Run: headless pygame with SDL's dummy video driver; simulated clock (each Clock.tick advances the game by its frame time, no real sleeping); random seed 0; keys injected as events and as key.get_pressed() state; no mouse input.
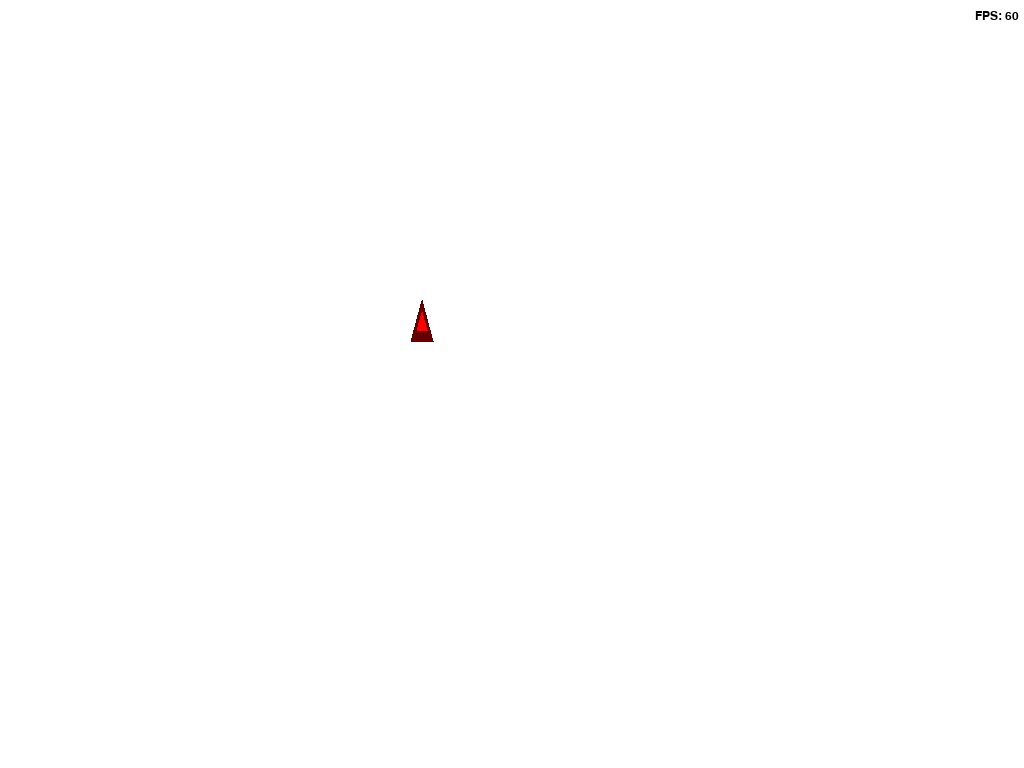
Frame 1 of 4 · flips 1–60 · no input
Frame 2 of 4 · flips 61–180 · tapped SPACE, RETURN · held RIGHT (→), D · screen unchanged from frame 1, image omitted
Frame 3 of 4 · flips 181–300 · held DOWN (↓), S · screen unchanged from frame 2, image omitted
Frame 4 of 4 · flips 301–420 · held LEFT (←), A, UP (↑), W · screen unchanged from frame 3, image omitted

The pygame program that drew these frames:

import pygame
import random
import math


class Particle(pygame.sprite.Sprite):
    def __init__(self, pos, radius, dir=None, speed=None):
        super().__init__(all_sprites)

        self.image = pygame.Surface((2 * radius, 2 * radius), pygame.SRCALPHA)
        self.rect = self.image.get_rect()
        self.rect.x, self.rect.y = pos[0] - radius, pos[1] - radius
        self.float_pos = self.float_x, self.float_y = pos[0], pos[1]
        self.radius = radius

        self.clock = pygame.time.Clock()
        self.spawn_time = pygame.time.get_ticks()
        self.alpha = 255
        self.lifetime = 0

        self.max_lifetime = None
        self.increase = None
        self.max_size = None
        self.gradient_k = 3

        self.dir = dir
        dir = (dir + 90) % 360
        self.vx = -(math.cos(math.radians(dir)) * speed)
        self.vy = math.sin(math.radians(dir)) * speed
        self.speed = math.hypot(self.vx, self.vy)

    def set_max_lifetime(self, max_lifetime):
        self.max_lifetime = max_lifetime

    def set_increase(self, increase):
        self.increase = increase

    def set_max_size(self, max_size):
        self.max_size = max_size

    def set_gradient(self, color_1, color_2):
        self.color_1 = color_1
        self.color_2 = color_2

    def set_gradient_k(self, gradient_k):
        self.gradient_k = gradient_k

    def get_color(self):
        if self.color_1 != self.color_2:
            if self.lifetime > self.max_lifetime / self.gradient_k:
                return self.color_2
            else:
                r = self.color_1[0] +\
                    (self.color_2[0] - self.color_1[0]) * (self.lifetime / (self.max_lifetime / self.gradient_k))
                g = self.color_1[1] +\
                    (self.color_2[1] - self.color_1[1]) * (self.lifetime / (self.max_lifetime / self.gradient_k))
                b = self.color_1[2] +\
                    (self.color_2[2] - self.color_1[2]) * (self.lifetime / (self.max_lifetime / self.gradient_k))
                return r, g, b
        else:
            return self.color_1

    def update(self):
        time = self.clock.tick() / 1000
        self.lifetime = pygame.time.get_ticks() - self.spawn_time

        if self.increase:
            self.radius += self.increase * time
            self.image = pygame.Surface((2 * int(self.radius), 2 * int(self.radius)), pygame.SRCALPHA)
            self.rect = self.image.get_rect()

        if self.max_lifetime:
            self.alpha = (self.max_lifetime - self.lifetime) / self.max_lifetime * 255
            self.alpha = max(0, self.alpha)

        c = self.get_color()
        pygame.draw.circle(self.image, (c[0], c[1], c[2], int(self.alpha)),
                           (int(self.radius), int(self.radius)), int(self.radius))

        self.float_x += self.vx * time
        self.float_y -= self.vy * time
        self.rect.x = self.float_x - self.radius
        self.rect.y = self.float_y - self.radius

        if not (self.rect.x in range(-int(self.radius), width + int(self.radius))
                and self.rect.y in range(-int(self.radius), height + int(self.radius))):
            self.kill()
        if self.max_lifetime:
            if self.lifetime >= self.max_lifetime:
                self.kill()
        if self.max_size:
            if self.radius >= self.max_size:
                self.kill()


class Player(pygame.sprite.Sprite):
    def __init__(self, x, y, radius, collider=False):
        super().__init__(all_sprites)
        self.radius = radius
        self.clock = pygame.time.Clock()
        self.collider = collider
        self.k = 1.4
        self.image = pygame.Surface((2 * radius * self.k, 2 * radius * self.k), pygame.SRCALPHA)
        self.rect = self.image.get_rect()
        self.particle_point = (0, 0)
        self.setDir(0)

        self.float_pos = self.float_x, self.float_y = x, y
        self.vx = self.vy = 0
        self.speed = 0
        self.accelerate = 0
        self.rot_speed = 0
        self.dir = 0

        self.particle_spawner = 0

        self.forward_accelerate = 250
        self.backward_accelerate = -50
        self.max_rot_speed = 180
        self.max_speed = 250
        self.friction = 8
        self.particles_pers = 50

    def setDir(self, angle):
        self.image.fill(pygame.SRCALPHA)
        angle = (angle - 90) % 360
        r = self.radius * 0.6
        points_1 = [(self.radius * self.k + math.cos(math.radians(angle)) * self.radius * self.k,
                     self.radius * self.k + math.sin(math.radians(angle)) * self.radius * self.k),
                    (self.radius * self.k + math.cos(math.radians(angle + 150)) * self.radius * self.k,
                     self.radius * self.k + math.sin(math.radians(angle + 150)) * self.radius * self.k),
                    (self.radius * self.k + math.cos(math.radians(angle - 150)) * self.radius * self.k,
                     self.radius * self.k + math.sin(math.radians(angle - 150)) * self.radius * self.k)]
        points_2 = [(self.radius * self.k + math.cos(math.radians(angle)) * r,
                     self.radius * self.k + math.sin(math.radians(angle)) * r),
                    (self.radius * self.k + math.cos(math.radians(angle + 150)) * r,
                     self.radius * self.k + math.sin(math.radians(angle + 150)) * r),
                    (self.radius * self.k + math.cos(math.radians(angle - 150)) * r,
                     self.radius * self.k + math.sin(math.radians(angle - 150)) * r)]
        pygame.draw.polygon(self.image, (100, 0, 0), points_1)
        pygame.draw.polygon(self.image, (255, 0, 0), points_2)
        if self.collider:
            pygame.draw.circle(self.image, (0, 255, 0),
                               (int(self.radius * self.k), int(self.radius * self.k)), self.radius, 1)
        self.particle_point = (
            self.radius * self.k + math.cos(math.radians((angle + 180) % 360)) * self.radius * self.k,
            self.radius * self.k + math.sin(math.radians((angle + 180) % 360)) * self.radius * self.k)

    def addVector(self, force, dir=None):
        if not dir:
            dir = self.dir

        dir = (dir + 90) % 360
        self.vx -= math.cos(math.radians(dir)) * force
        self.vy += math.sin(math.radians(dir)) * force
        self.speed = math.hypot(self.vx, self.vy)

    def update(self):
        time = self.clock.tick() / 1000

        if self.rot_speed:
            self.dir = (self.dir + self.rot_speed * time) % 360
            self.setDir(self.dir)

        if self.accelerate:
            self.addVector(self.accelerate * time, self.dir)
            if self.accelerate > 0:
                self.particle_spawner += time * self.particles_pers
                for _ in range(int(self.particle_spawner)):
                    spreading = 90
                    angle = random.randint(-spreading / 2, spreading / 2)
                    p = Particle(pos=(self.particle_point[0] + self.rect.x, self.particle_point[1] + self.rect.y),
                                 radius=7, dir=(self.dir + 180 + angle) % 360, speed=100)
                    p.set_gradient((255, 162, 0), (0, 0, 0))
                    p.set_gradient_k(2)
                    p.set_increase(30)
                    p.set_max_lifetime(500)
                    p.set_max_size(None)
                self.particle_spawner -= int(self.particle_spawner)

        else:
            if self.speed < 3:
                self.speed = self.vx = self.vy = 0

        if self.friction:
            friction = self.friction * time
            if friction < self.speed:
                k = (self.speed - friction) / self.speed
                self.speed -= friction
                self.vx *= k
                self.vy *= k
            else:
                self.speed = self.vx = self.vy = 0

        if self.max_speed and self.speed > self.max_speed:
            k = self.max_speed / self.speed
            self.speed = self.max_speed
            self.vx *= k
            self.vy *= k

        self.float_x += self.vx * time
        self.float_y -= self.vy * time
        self.rect.x = self.float_x
        self.rect.y = self.float_y


def show_fps():
    fps = FPS_FONT.render(f'FPS: {int(clock.get_fps())}', 1, (0, 0, 0))
    screen.blit(fps, (width - fps.get_width() - 5, 10))


pygame.init()
size = width, height = (1024, 768)
screen = pygame.display.set_mode(size)
all_sprites = pygame.sprite.Group()

clock = pygame.time.Clock()
FPS_FONT = pygame.font.Font(None, 18)

player = Player(400, 300, 16)

running = True

while running:
    screen.fill((255, 255, 255))
    for event in pygame.event.get():
        if event.type == pygame.QUIT:
            running = False

        if event.type == pygame.KEYDOWN:
            if event.key == 273:
                player.accelerate = player.forward_accelerate
            if event.key == 274:
                player.accelerate = player.backward_accelerate
            if event.key == 275:
                player.rot_speed = player.max_rot_speed
            if event.key == 276:
                player.rot_speed = -player.max_rot_speed

        if event.type == pygame.KEYUP:
            if event.key == 273 and player.accelerate > 0:
                player.accelerate = 0
            if event.key == 274 and player.accelerate < 0:
                player.accelerate = 0
            if event.key == 275 and player.rot_speed > 0:
                player.rot_speed = 0
            if event.key == 276 and player.rot_speed < 0:
                player.rot_speed = 0

    all_sprites.draw(screen)
    all_sprites.update()
    show_fps()
    clock.tick()
    pygame.display.flip()

pygame.quit()
